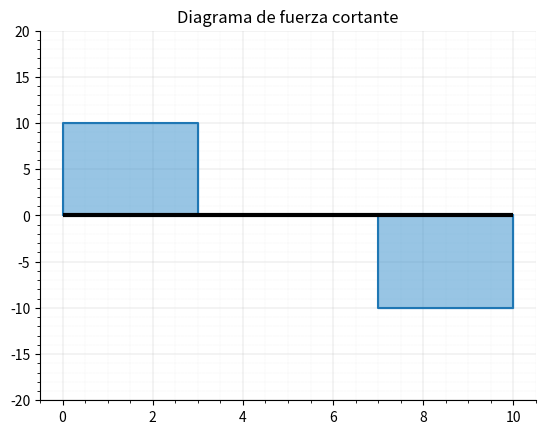

This chart was generated by the following Python code:
# Caso hipotético: viga simplemente apoyada con dos cargas puntuales de igual magnitud y misma distancia desde los apoyos
# Calcula: reacciones | fuerza cortante | momento flector
# Dibuja: viga | apoyos "pinned" o "roller" | carga puntual | reacciones | diagrama fuerza cortante | diagrama momento flector

import numpy as np
import matplotlib.pyplot as plt

# creador de viga
class Beam:
    def __init__(self, L):
        self.L = L   # largo viga
        # self.node_id_count = 0   # contador id nodo (comienza en 0)
        self.nodes = []   # [Node]
        self.support_id_count = 0   # contador id apoyo (comienza en 0)
        self.supports = []   # [Support]
        self.load_id_count = 0   # contador id carga (comienza en 0)
        self.loads = []   # [Load]
        
    # creador de nodos
    class Node:
        def __init__(self, node_type, pos, type_node_id):
            self.type = node_type   # tipo de nodo ('support' o 'load')
            self.pos = pos   # posición nodo
            self.load = None   # carga en nodo
            self.id = type_node_id   # support id (si es apoyo) o load id (si es carga)
        
    # creador de apoyos
    class Support:
        def __init__(self, support_type, pos, support_id_count):
            self.support_type = support_type   # pinned , roller
            self.pos = pos   # posición apoyo
            self.yreaction = None   # reacción en y
            self.id = support_id_count   # id apoyo
            
    # creador de cargas
    class Load:
        def __init__(self, pos, P, d, load_id_count):
            self.pos = pos   # posición carga
            self.P = P   # magnitud carga
            self.d = d   # dirección carga ('up' o 'down')
            self.id = load_id_count   # id carga
    
    # agregar apoyos
    def add_support(self, support_type, pos):
        self.supports.append(self.Support(support_type, pos, self.support_id_count))
        self.nodes.append(self.Node('support', pos, self.support_id_count))
        self.support_id_count += 1   # contador id apoyo
    
    # agregar carga puntual
    def add_load(self, pos, P, d):
        if d == 'down':
            P = -P   # signo carga (positivo hacia arriba, negativo hacia abajo)
        self.loads.append(self.Load(pos, P, d, self.load_id_count))
        self.nodes.append(self.Node('load', pos, self.load_id_count))
        self.load_id_count += 1   # contador id carga
    
    # calcular reacciones
    def reactions(self):
        for support in self.supports:
            if self.loads[0].d == 'down':
                support.yreaction = -self.loads[0].P
            
        self.supports = sorted(self.supports, key=lambda x: x.pos)   # ordenar apoyos por posición
        
    # almacenar todas las cargas
    def forces(self):
        self.reactions()
        support_id = 0   # contador interno support_id
        load_id = 0   # contador interno load_id
        for node in self.nodes:
            if node.type == 'support':
                node.load = self.supports[support_id].yreaction
                support_id += 1
            elif node.type == 'load':
                node.load = self.loads[load_id].P
                load_id += 1
    
        self.nodes = sorted(self.nodes, key=lambda x: x.pos)   # ordenar nodos por posición
    
    # artistas de viga
    # dibujar viga
    def draw_beam(self):
        ax.hlines(y=0, xmin=0, xmax=self.L, color='black', linewidth=3)
        
    # dibujar apoyos
    def draw_supports(self):
        l = self.L/34   # real = 2*l   # longitud apoyo
        h = self.L/17   # altura apoyo
        
        # dibujar sub-apoyo (sombra)    
        def sub_support(pos):   
            sub_l = l + l*0.35   # longitud sub-apoyo
            sub_h = h + l*0.45   # altura sub-apoyo
            ax.hlines(y=-h, xmin=pos-sub_l, xmax=pos+sub_l, color='black')
            ax.fill((pos-sub_l, pos+sub_l, pos+sub_l, pos-sub_l), (-h, -h, -sub_h, -sub_h), color='#CBCBCB')
            
        def drawSupports(support):
            if support.support_type == 'pinned':
                ax.fill((support.pos-l, support.pos+l, support.pos, support.pos-l), (-h, -h, 0, -h), color='#264F92')
                sub_support(support.pos)
            elif support.support_type == 'roller':
                r = self.L/85
                ax.fill((support.pos-l, support.pos+l, support.pos, support.pos-l), (-(h-2*r), -(h-2*r), 0, -(h-2*r)), color='#264F92')
                circle1 = plt.Circle((support.pos-(l-r), -(h-r)), r, color='#264F92')
                circle2 = plt.Circle((support.pos+(l-r), -(h-r)), r, color='#264F92')
                ax.add_artist(circle1)
                ax.add_artist(circle2)
                sub_support(support.pos)
                
        for support in self.supports:
            drawSupports(support)
    
    # dibujar cargas    
    def draw_loads(self):
        for load in self.loads:
            arrow_h = self.L/6.8
            arrow_w = self.L/170
            head_w = self.L/(17/0.35)
            text_dy = arrow_h + arrow_h/4
            if load.d == 'down':
                ax.arrow(load.pos, arrow_h, 0, -arrow_h, width=arrow_w, head_width=head_w, length_includes_head=True, color='black', linewidth=0.5)
                ax.text(load.pos, text_dy, f'{abs(load.P)} kN', horizontalalignment='center', verticalalignment='center', fontsize=8)
                
    # dibujar reacciones
    def draw_reactions(self):
        for support in self.supports:
            arrow_h = self.L/8.5
            arrow_w = self.L/170
            head_w = self.L/(17/0.35)
            text_dy = arrow_h + arrow_h/4
            if support.yreaction > 0:
                ax.arrow(support.pos, -arrow_h, 0, arrow_h, width=arrow_w, head_width=head_w, length_includes_head=True, facecolor='red', linewidth=0.5)
                ax.text(support.pos, -text_dy, f'{support.yreaction} kN', horizontalalignment='center', verticalalignment='center', fontsize=8)
    
    # dibujar solicitado
    def draw_beam_elements(self, solicitado):   # solicitado = ['beam', 'supports', 'load', 'reactions']
        self.reactions()
        for artist in solicitado:
            if artist == 'beam':
                self.draw_beam()
            elif artist == 'supports':
                self.draw_supports()
            elif artist == 'load':
                self.draw_load()
            elif artist == 'reactions':
                self.draw_reactions()
        if solicitado == ['beam']:
            plt.show()
        else:
            plt.axis('equal')
            plt.show()
            
    # dibujar todo
    def draw_beam_all(self):
        self.reactions()
        self.draw_beam()
        self.draw_supports()
        self.draw_loads()
        self.draw_reactions()
        plt.axis('equal')
        plt.show()
        
        
    # artistas diagramas
    # dibujar diagrama de fuerza cortante
    def draw_shear(self):
        self.forces()
        
        x = []
        y = []
        
        for i in range(len(self.nodes)):
            x.append(self.nodes[i].pos)
            x.append(self.nodes[i].pos)
            if i == 0:
                y.append(0)
                y.append(y[-1] + self.nodes[i].load)
            else:
                y.append(y[-1])
                y.append(y[-1] + self.nodes[i].load)
                
        ax.plot(x, y)
        ax.fill_between(x, y, color='#328DCB', alpha=0.5)
        
        y_max = max(abs(np.asarray(y)))
        ax.set_ylim(-(y_max * 2), (y_max * 2))
        # ax.set_aspect(0.3)
        
        ax.yaxis.set_visible(True)
        ax.spines['left'].set_visible(True)
        ax.grid(linewidth=0.2)   # cuadrícula
        ax.minorticks_on()   # sub valores ejes
        ax.grid(linewidth=0.1, which='minor', linestyle=':')   # sub cuadrícula
        ax.set_axisbelow(True)   # cuadrícula detrás de la gráfica
        ax.set_title('Diagrama de fuerza cortante')
        
        self.draw_beam_elements(['beam'])
        
    # dibujar diagrama de momento flector (método de areas)
    def draw_moment(self):
        self.forces()
        
        area1 = self.nodes[0].load * self.nodes[1].pos
        area2 = (self.nodes[0].load + self.nodes[1].load) * (self.nodes[2].pos - self.nodes[1].pos)
        area3 = (self.nodes[0].load + self.nodes[1].load + self.nodes[2].load) * (self.nodes[3].pos - self.nodes[2].pos)
        
        x = [node.pos for node in self.nodes]
        y = [0, area1, area1+area2, area1+area2+area3]
        
        ax.plot(x, y)
        ax.fill_between(x, y, color='#328DCB', alpha=0.5)

        y_max = max(abs(np.asarray(y)))
        ax.set_ylim(-(y_max * 2), (y_max * 2))
        
        ax.yaxis.set_visible(True)
        ax.spines['left'].set_visible(True)
        ax.grid(linewidth=0.2)   # cuadrícula
        ax.minorticks_on()   # sub valores ejes
        ax.grid(linewidth=0.1, which='minor', linestyle=':')   # sub cuadrícula
        ax.set_axisbelow(True)   # cuadrícula detrás de la gráfica
        ax.set_title('Diagrama de momento flector')
        ax.invert_yaxis()
        self.draw_beam_elements(['beam'])
        
        
v = Beam(10)
v.add_support('pinned', 0)
v.add_support('pinned', v.L)
v.add_load(3, 10, 'down')
v.add_load(7, 10, 'down')

fig, ax = plt.subplots()

# no mostrar ejes
ax.yaxis.set_visible(False)
ax.spines['left'].set_visible(False)
ax.spines['top'].set_visible(False)
ax.spines['right'].set_visible(False)
        
v.draw_shear()
